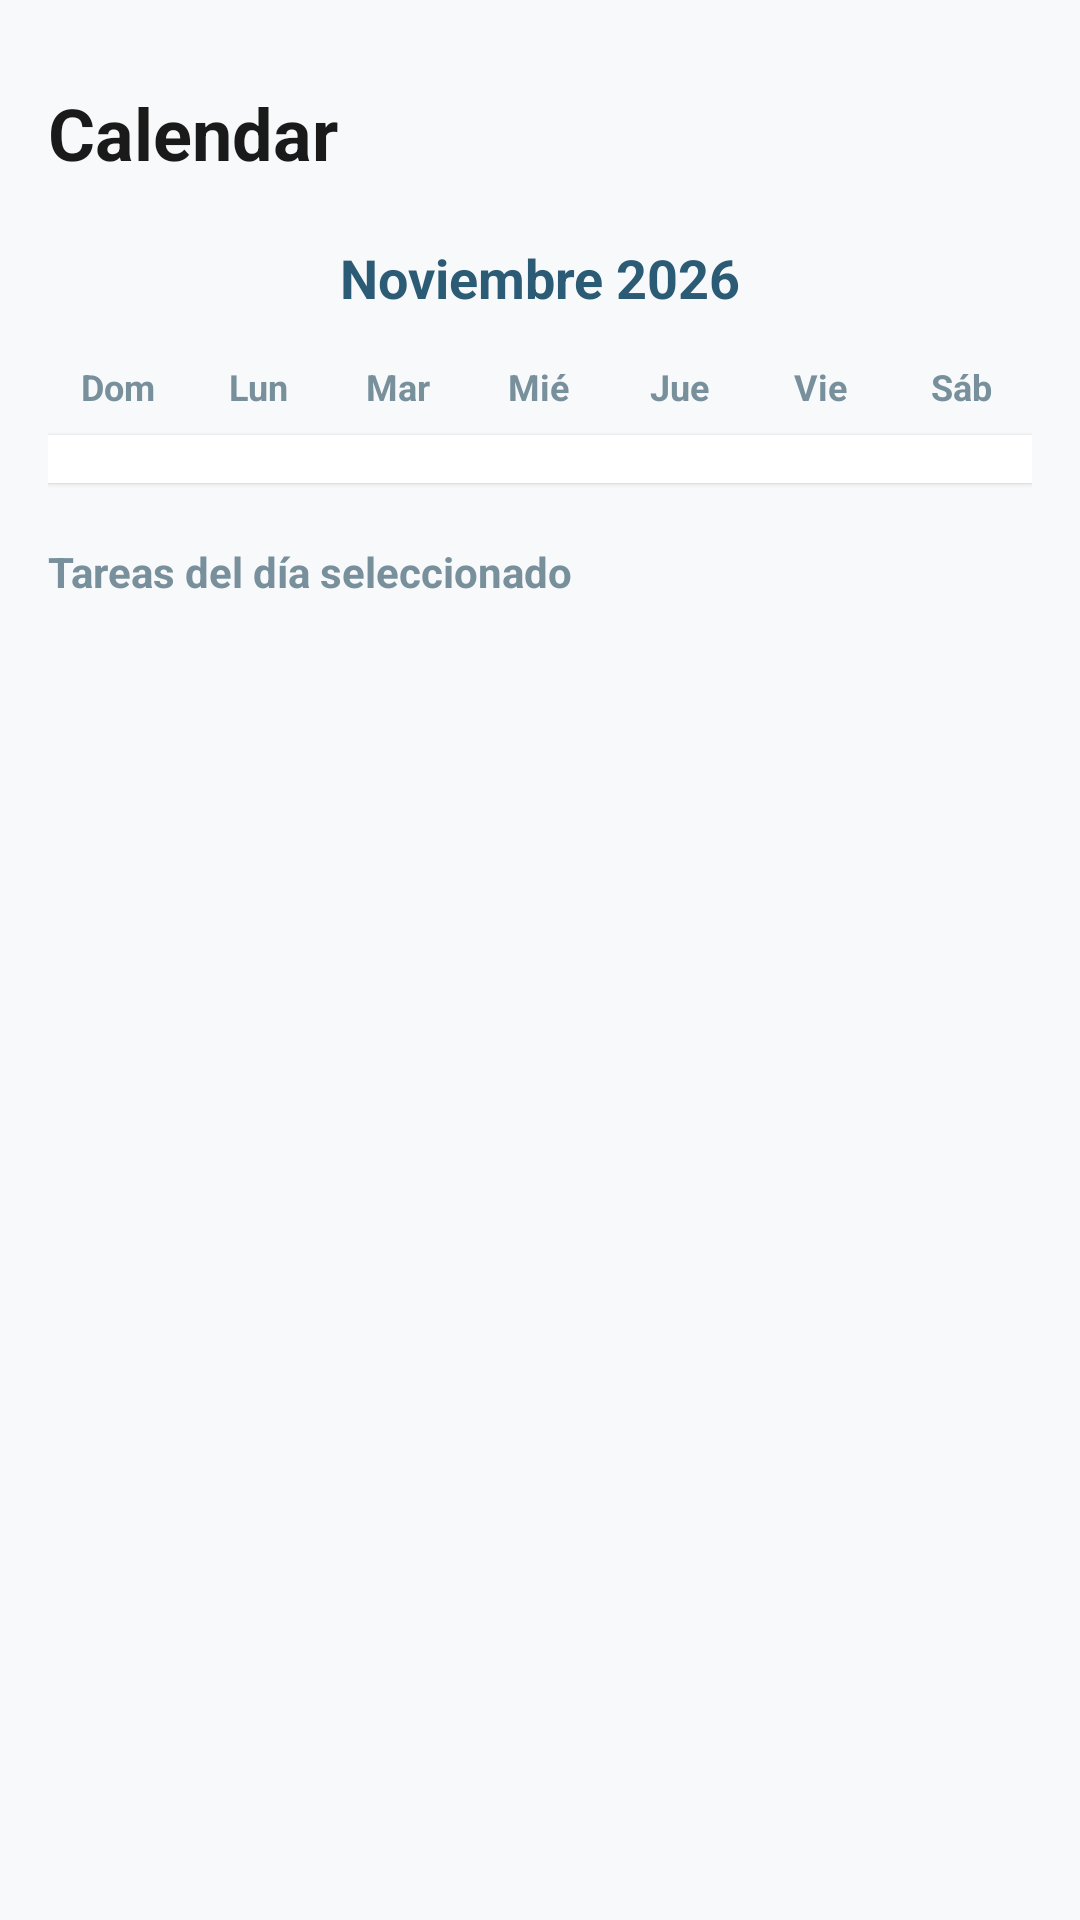

Reconstruct the res/layout file that produces this screen, plus the resources it refers to.
<!-- AndroidManifest.xml: application theme Theme.Act1PGL -->
<!-- res/layout/fragment_calendar.xml -->
<?xml version="1.0" encoding="utf-8"?>
<LinearLayout xmlns:android="http://schemas.android.com/apk/res/android"
    android:layout_width="match_parent"
    android:layout_height="match_parent"
    android:background="#F8F9FA"
    android:orientation="vertical"
    android:paddingHorizontal="16dp"
    android:paddingTop="28dp"
    android:paddingBottom="16dp">

    
    <TextView
        android:layout_width="wrap_content"
        android:layout_height="wrap_content"
        android:layout_marginBottom="12dp"
        android:text="Calendar"
        android:textColor="#1A1A1A"
        android:textSize="24sp"
        android:textStyle="bold" />

    
    <TextView
        android:id="@+id/tv_month_year"
        android:layout_width="match_parent"
        android:layout_height="wrap_content"
        android:layout_marginVertical="8dp"
        android:gravity="center"
        android:text="Noviembre 2026"
        android:textColor="#2B5B75"
        android:textSize="18sp"
        android:textStyle="bold" />

    
    <LinearLayout
        android:layout_width="match_parent"
        android:layout_height="wrap_content"
        android:orientation="horizontal"
        android:paddingVertical="8dp">

        <TextView android:layout_width="0dp" android:layout_height="wrap_content" android:layout_weight="1" android:gravity="center" android:text="Dom" android:textColor="#78909C" android:textSize="12sp" android:textStyle="bold" />
        <TextView android:layout_width="0dp" android:layout_height="wrap_content" android:layout_weight="1" android:gravity="center" android:text="Lun" android:textColor="#78909C" android:textSize="12sp" android:textStyle="bold" />
        <TextView android:layout_width="0dp" android:layout_height="wrap_content" android:layout_weight="1" android:gravity="center" android:text="Mar" android:textColor="#78909C" android:textSize="12sp" android:textStyle="bold" />
        <TextView android:layout_width="0dp" android:layout_height="wrap_content" android:layout_weight="1" android:gravity="center" android:text="Mié" android:textColor="#78909C" android:textSize="12sp" android:textStyle="bold" />
        <TextView android:layout_width="0dp" android:layout_height="wrap_content" android:layout_weight="1" android:gravity="center" android:text="Jue" android:textColor="#78909C" android:textSize="12sp" android:textStyle="bold" />
        <TextView android:layout_width="0dp" android:layout_height="wrap_content" android:layout_weight="1" android:gravity="center" android:text="Vie" android:textColor="#78909C" android:textSize="12sp" android:textStyle="bold" />
        <TextView android:layout_width="0dp" android:layout_height="wrap_content" android:layout_weight="1" android:gravity="center" android:text="Sáb" android:textColor="#78909C" android:textSize="12sp" android:textStyle="bold" />
    </LinearLayout>

    
    <androidx.recyclerview.widget.RecyclerView
        android:id="@+id/recycler_calendar_grid"
        android:layout_width="match_parent"
        android:layout_height="wrap_content"
        android:background="#FFFFFF"
        android:elevation="1dp"
        android:padding="8dp" />

    <TextView
        android:layout_width="wrap_content"
        android:layout_height="wrap_content"
        android:layout_marginTop="20dp"
        android:layout_marginBottom="8dp"
        android:text="Tareas del día seleccionado"
        android:textColor="#78909C"
        android:textSize="14sp"
        android:textStyle="bold" />

    <androidx.recyclerview.widget.RecyclerView
        android:id="@+id/recycler_calendar_tasks"
        android:layout_width="match_parent"
        android:layout_height="match_parent" />

</LinearLayout>
<!-- resources referenced by this layout -->
<resources>
  <style name="Theme.Act1PGL" parent="Base.Theme.Act1PGL" />
  <style name="Base.Theme.Act1PGL" parent="Theme.Material3.DayNight.NoActionBar">
          
          
      </style>
</resources>
